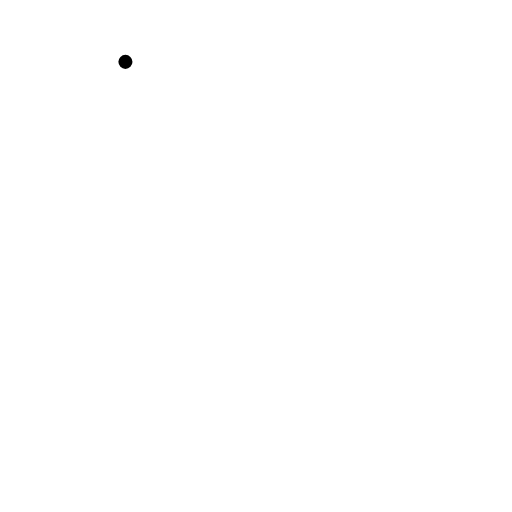
t = 0.00 s
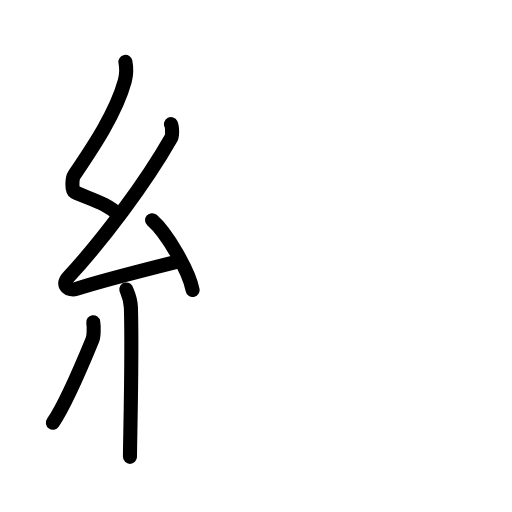
t = 4.63 s
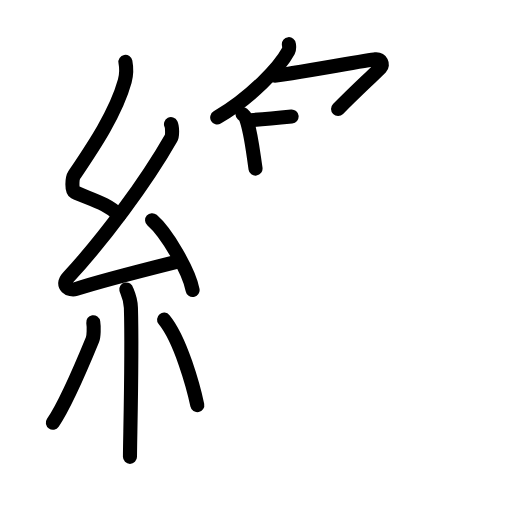
t = 9.08 s
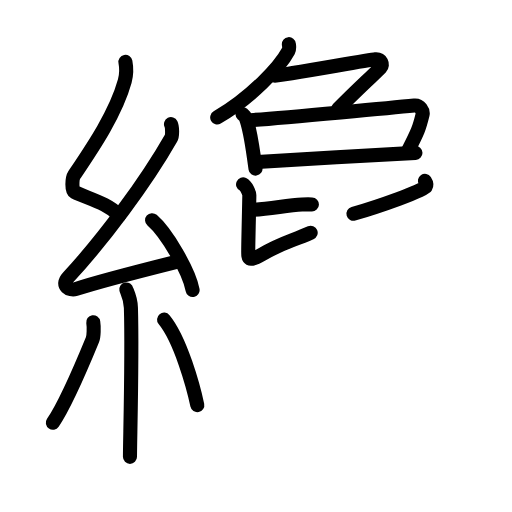
t = 13.75 s
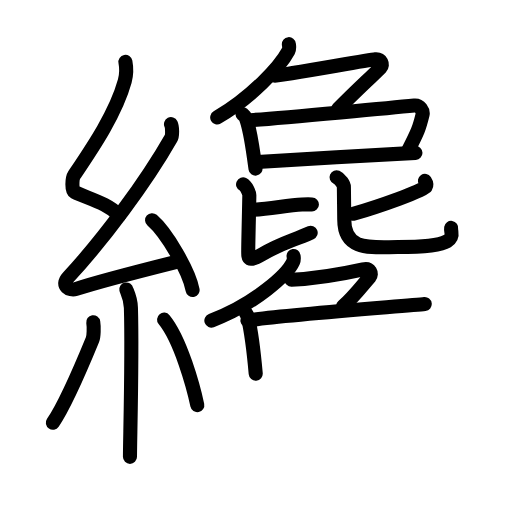
t = 18.33 s
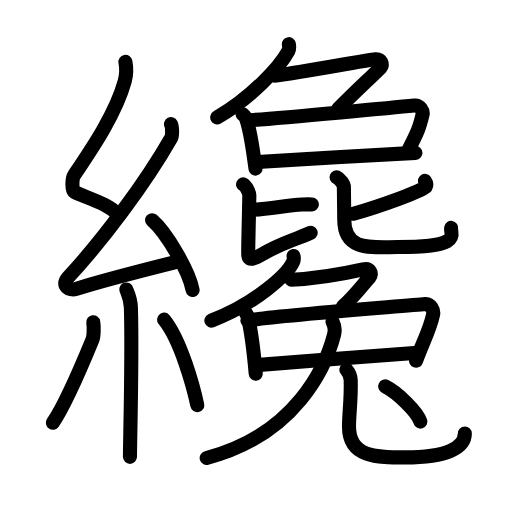
t = 23.00 s

The animated SVG that drew these frames (rendered in a browser with its animation timeline set to each time). Animation: 78 SMIL elements (animate=78); one cycle of 23.00 s.

<?xml version="1.0" encoding="UTF-8"?>
<!--
AniKanjiVG is licensed by CC-BY-SA Paul C. Sommerhoff (https://bitbucket.org/sommerhoff/anikanjivg).
AniKanjiVG uses KanjiVG which is licensed by CC-BY-SA Ulrich Apel (http://kanjivg.tagaini.net).
See also http://creativecommons.org/licenses/by-sa/3.0/
-->
<svg xmlns:kvg='http://kanjivg.tagaini.net' xmlns='http://www.w3.org/2000/svg' width='109' height='109' viewBox='0 0 109 109' style='fill:none;stroke:#000000;stroke-width:3;stroke-linecap:round;stroke-linejoin:round;' id="kvg:kanji_07e94"><g id="kvg:07e94" kvg:element="纔"><g id="kvg:07e94-g1" kvg:element="糸" kvg:position="left" kvg:radical="general"><path id="kvg:07e94-s1" kvg:type="㇜" d="M26.7,13.17c0.28,1.45,0.29,2.52-0.14,4.11c-1.92,6.97-6.99,14.38-10.74,19.95c-0.52,0.77-0.56,3.35,0,3.62c2.97,1.45,7.02,2.35,9.56,5.01"><animate attributeName="d" begin="0.0s" dur="0.25s" from="M26.7,13.17C26.7,13.17,26.7,13.17,26.7,13.17" to="M26.7,13.17c0.28,1.45,0.29,2.52-0.14,4.11" />
<animate attributeName="d" begin="0.25s" dur="0.25s" from="M26.7,13.17c0.28,1.45,0.29,2.52-0.14,4.11c0,0,0,0,0,0,0" to="M26.7,13.17c0.28,1.45,0.29,2.52-0.14,4.11c-1.92,6.97-6.99,14.38-10.74,19.95" />
<animate attributeName="d" begin="0.5s" dur="0.25s" from="M26.7,13.17c0.28,1.45,0.29,2.52-0.14,4.11c-1.92,6.97-6.99,14.38-10.74,19.95c0,0,0,0,0,0,0" to="M26.7,13.17c0.28,1.45,0.29,2.52-0.14,4.11c-1.92,6.97-6.99,14.38-10.74,19.95c-0.52,0.77-0.56,3.35,0,3.62" />
<animate attributeName="d" begin="0.75s" dur="0.25s" from="M26.7,13.17c0.28,1.45,0.29,2.52-0.14,4.11c-1.92,6.97-6.99,14.38-10.74,19.95c-0.52,0.77-0.56,3.35,0,3.62c0,0,0,0,0,0,0" to="M26.7,13.17c0.28,1.45,0.29,2.52-0.14,4.11c-1.92,6.97-6.99,14.38-10.74,19.95c-0.52,0.77-0.56,3.35,0,3.62c2.97,1.45,7.02,2.35,9.56,5.01" />
</path>
<path id="kvg:07e94-s2" kvg:type="㇜" d="M36.4,26.43c0.28,0.56,0.35,2.39,0,3C31,38.9,21.97,50.99,14.53,59.03c-1.71,1.84,0.42,2.9,1.54,2.52c4.66-1.57,15.72-4.37,21.7-5.87"><animate attributeName="d" begin="1.0s" dur="0.25s" from="M36.4,26.43C36.4,26.43,36.4,26.43,36.4,26.43" to="M36.4,26.43c0.28,0.56,0.35,2.39,0,3" />
<animate attributeName="d" begin="1.25s" dur="0.25s" from="M36.4,26.43c0.28,0.56,0.35,2.39,0,3c0,0,0,0,0,0,0" to="M36.4,26.43c0.28,0.56,0.35,2.39,0,3C31,38.9,21.97,50.99,14.53,59.03" />
<animate attributeName="d" begin="1.5s" dur="0.25s" from="M36.4,26.43c0.28,0.56,0.35,2.39,0,3C31,38.9,21.97,50.99,14.53,59.03c0,0,0,0,0,0,0" to="M36.4,26.43c0.28,0.56,0.35,2.39,0,3C31,38.9,21.97,50.99,14.53,59.03c-1.71,1.84,0.42,2.9,1.54,2.52" />
<animate attributeName="d" begin="1.75s" dur="0.25s" from="M36.4,26.43c0.28,0.56,0.35,2.39,0,3C31,38.9,21.97,50.99,14.53,59.03c-1.71,1.84,0.42,2.9,1.54,2.52c0,0,0,0,0,0,0" to="M36.4,26.43c0.28,0.56,0.35,2.39,0,3C31,38.9,21.97,50.99,14.53,59.03c-1.71,1.84,0.42,2.9,1.54,2.52c4.66-1.57,15.72-4.37,21.7-5.87" />
<animate attributeName="d" begin="0s" dur="1.0s" from="M-100,-100" to="M-100,-100" />
</path>
<path id="kvg:07e94-s3" kvg:type="㇔" d="M32.38,46.88c3.04,2.62,7.86,10.79,8.62,14.87"><animate attributeName="d" begin="2.0s" dur="1.0s" from="M32.38,46.88C32.38,46.88,32.38,46.88,32.38,46.88" to="M32.38,46.88c3.04,2.62,7.86,10.79,8.62,14.87" />
<animate attributeName="d" begin="0s" dur="2.0s" from="M-100,-100" to="M-100,-100" />
</path>
<path id="kvg:07e94-s4" kvg:type="㇑" d="M26.89,61.62c0.07,0.34,0.91,1.75,0.98,3.88c0.31,10.22-0.2,28.27-0.2,31.76"><animate attributeName="d" begin="3.0s" dur="0.5s" from="M26.89,61.62C26.89,61.62,26.89,61.62,26.89,61.62" to="M26.89,61.62c0.07,0.34,0.91,1.75,0.98,3.88" />
<animate attributeName="d" begin="3.5s" dur="0.5s" from="M26.89,61.62c0.07,0.34,0.91,1.75,0.98,3.88c0,0,0,0,0,0,0" to="M26.89,61.62c0.07,0.34,0.91,1.75,0.98,3.88c0.31,10.22-0.2,28.27-0.2,31.76" />
<animate attributeName="d" begin="0s" dur="3.0s" from="M-100,-100" to="M-100,-100" />
</path>
<path id="kvg:07e94-s5" kvg:type="㇒" d="M19.85,68.6c0.16,1,0.13,2.98-0.16,3.69c-1.92,4.68-5.72,13.7-8.44,17.71"><animate attributeName="d" begin="4.0s" dur="0.5s" from="M19.85,68.6C19.85,68.6,19.85,68.6,19.85,68.6" to="M19.85,68.6c0.16,1,0.13,2.98-0.16,3.69" />
<animate attributeName="d" begin="4.5s" dur="0.5s" from="M19.85,68.6c0.16,1,0.13,2.98-0.16,3.69c0,0,0,0,0,0,0" to="M19.85,68.6c0.16,1,0.13,2.98-0.16,3.69c-1.92,4.68-5.72,13.7-8.44,17.71" />
<animate attributeName="d" begin="0s" dur="4.0s" from="M-100,-100" to="M-100,-100" />
</path>
<path id="kvg:07e94-s6" kvg:type="㇔" d="M34.93,68.04c3.53,4.31,6.25,14.31,7.07,18.21"><animate attributeName="d" begin="5.0s" dur="1.0s" from="M34.93,68.04C34.93,68.04,34.93,68.04,34.93,68.04" to="M34.93,68.04c3.53,4.31,6.25,14.31,7.07,18.21" />
<animate attributeName="d" begin="0s" dur="5.0s" from="M-100,-100" to="M-100,-100" />
</path>
</g>
<g id="kvg:07e94-g2" kvg:position="right"><g id="kvg:07e94-g3" kvg:position="top"><g id="kvg:07e94-g4" kvg:element="𠂊𠂊𠂊𠂊𠂊𠂊𠂊𠂊𠔉𠔉𠂊𠂊𠂊𠂊𤇾𠂊𠔉𠂊𠂊𠂊𠂤𠂊𠂊𠂊𦥯𦥑𠂊𦥑𠂊𠂊𠔉𠔉𠂊𠂊𠂊𠂊𠂊𠂊𠂊𠂊𠂊𠂊𦥑𦥑𠂊𠂊𠂊𠂊𠬝𠂊𤇾𠂊𤇾𠂊𠂊𠂊𠂊𦥑𦥑𠂊𠂊𠂢𠂢𠂊𠂊𦥑𠂊𦰩𠂊𠂊𠂊𠂊𤇾𦥑𠂊𠂊𠂊𠂊𠂊𠂊𠂊𦥑𠂊𠂊𠂊𠂊𠂊𠂊𠂊𠂊𠂊" kvg:variant="true" kvg:original="勹"><path id="kvg:07e94-s7" kvg:type="㇒" d="M61.5,9.4c0.04,0.36,0.17,0.96-0.09,1.43c-1.88,3.49-7.99,10-15.17,14.17"><animate attributeName="d" begin="6.0s" dur="0.5s" from="M61.5,9.4C61.5,9.4,61.5,9.4,61.5,9.4" to="M61.5,9.4c0.04,0.36,0.17,0.96-0.09,1.43" />
<animate attributeName="d" begin="6.5s" dur="0.5s" from="M61.5,9.4c0.04,0.36,0.17,0.96-0.09,1.43c0,0,0,0,0,0,0" to="M61.5,9.4c0.04,0.36,0.17,0.96-0.09,1.43c-1.88,3.49-7.99,10-15.17,14.17" />
<animate attributeName="d" begin="0s" dur="6.0s" from="M-100,-100" to="M-100,-100" />
</path>
<path id="kvg:07e94-s8" kvg:type="㇇" d="M58.54,16.11c1.44,0,19.85-3.35,21.36-3.48c1.3-0.11,1.7,1.18,1.16,1.72c-2.28,2.29-5.49,5.19-9.09,8.86"><animate attributeName="d" begin="7.0s" dur="0.3333333333333333s" from="M58.54,16.11C58.54,16.11,58.54,16.11,58.54,16.11" to="M58.54,16.11c1.44,0,19.85-3.35,21.36-3.48" />
<animate attributeName="d" begin="7.333333333333333s" dur="0.3333333333333333s" from="M58.54,16.11c1.44,0,19.85-3.35,21.36-3.48c0,0,0,0,0,0,0" to="M58.54,16.11c1.44,0,19.85-3.35,21.36-3.48c1.3-0.11,1.7,1.18,1.16,1.72" />
<animate attributeName="d" begin="7.666666666666667s" dur="0.3333333333333333s" from="M58.54,16.11c1.44,0,19.85-3.35,21.36-3.48c1.3-0.11,1.7,1.18,1.16,1.72c0,0,0,0,0,0,0" to="M58.54,16.11c1.44,0,19.85-3.35,21.36-3.48c1.3-0.11,1.7,1.18,1.16,1.72c-2.28,2.29-5.49,5.19-9.09,8.86" />
<animate attributeName="d" begin="0s" dur="7.0s" from="M-100,-100" to="M-100,-100" />
</path>
</g>
<g id="kvg:07e94-g5" kvg:element="口"><path id="kvg:07e94-s9" kvg:type="㇑" d="M51.61,24.27c0.3,0.27,0.6,0.5,0.73,0.84c1.03,2.69,1.35,5.95,2.06,10.79"><animate attributeName="d" begin="8.0s" dur="0.5s" from="M51.61,24.27C51.61,24.27,51.61,24.27,51.61,24.27" to="M51.61,24.27c0.3,0.27,0.6,0.5,0.73,0.84" />
<animate attributeName="d" begin="8.5s" dur="0.5s" from="M51.61,24.27c0.3,0.27,0.6,0.5,0.73,0.84c0,0,0,0,0,0,0" to="M51.61,24.27c0.3,0.27,0.6,0.5,0.73,0.84c1.03,2.69,1.35,5.95,2.06,10.79" />
<animate attributeName="d" begin="0s" dur="8.0s" from="M-100,-100" to="M-100,-100" />
</path>
<path id="kvg:07e94-s10" kvg:type="㇕b" d="M53.42,25.58c7.83-0.58,31.47-2.78,34.78-3.11c1.21-0.12,1.94,1.22,1.76,1.94c-0.72,2.95-0.99,3.59-3.1,7.74"><animate attributeName="d" begin="9.0s" dur="0.3333333333333333s" from="M53.42,25.58C53.42,25.58,53.42,25.58,53.42,25.58" to="M53.42,25.58c7.83-0.58,31.47-2.78,34.78-3.11" />
<animate attributeName="d" begin="9.333333333333334s" dur="0.3333333333333333s" from="M53.42,25.58c7.83-0.58,31.47-2.78,34.78-3.11c0,0,0,0,0,0,0" to="M53.42,25.58c7.83-0.58,31.47-2.78,34.78-3.11c1.21-0.12,1.94,1.22,1.76,1.94" />
<animate attributeName="d" begin="9.666666666666666s" dur="0.3333333333333333s" from="M53.42,25.58c7.83-0.58,31.47-2.78,34.78-3.11c1.21-0.12,1.94,1.22,1.76,1.94c0,0,0,0,0,0,0" to="M53.42,25.58c7.83-0.58,31.47-2.78,34.78-3.11c1.21-0.12,1.94,1.22,1.76,1.94c-0.72,2.95-0.99,3.59-3.1,7.74" />
<animate attributeName="d" begin="0s" dur="9.0s" from="M-100,-100" to="M-100,-100" />
</path>
<path id="kvg:07e94-s11" kvg:type="㇐b" d="M54.81,34.47c2.57-0.22,30.8-1.81,33.63-1.92"><animate attributeName="d" begin="10.0s" dur="1.0s" from="M54.81,34.47C54.81,34.47,54.81,34.47,54.81,34.47" to="M54.81,34.47c2.57-0.22,30.8-1.81,33.63-1.92" />
<animate attributeName="d" begin="0s" dur="10.0s" from="M-100,-100" to="M-100,-100" />
</path>
</g>
<g id="kvg:07e94-g6" kvg:element="比"><g id="kvg:07e94-g7" kvg:position="left"><path id="kvg:07e94-s12" kvg:type="㇐b" d="M53.3,44.69c3.82-0.09,7.67-1,11-1.15c0.98-0.05,1.6-0.04,2.1-0.02"><animate attributeName="d" begin="11.0s" dur="0.5s" from="M53.3,44.69C53.3,44.69,53.3,44.69,53.3,44.69" to="M53.3,44.69c3.82-0.09,7.67-1,11-1.15" />
<animate attributeName="d" begin="11.5s" dur="0.5s" from="M53.3,44.69c3.82-0.09,7.67-1,11-1.15c0,0,0,0,0,0,0" to="M53.3,44.69c3.82-0.09,7.67-1,11-1.15c0.98-0.05,1.6-0.04,2.1-0.02" />
<animate attributeName="d" begin="0s" dur="11.0s" from="M-100,-100" to="M-100,-100" />
</path>
<path id="kvg:07e94-s13" kvg:type="㇙" d="M51.75,39.26c0.71,0.33,1.33,1.89,1.33,2.33c0,1.23-0.23,9.76-0.23,11.67c0,1.6-0.2,2.77,2.88,0.92c4.02-2.41,6.02-2.72,10.41-4.63"><animate attributeName="d" begin="12.0s" dur="0.25s" from="M51.75,39.26C51.75,39.26,51.75,39.26,51.75,39.26" to="M51.75,39.26c0.71,0.33,1.33,1.89,1.33,2.33" />
<animate attributeName="d" begin="12.25s" dur="0.25s" from="M51.75,39.26c0.71,0.33,1.33,1.89,1.33,2.33c0,0,0,0,0,0,0" to="M51.75,39.26c0.71,0.33,1.33,1.89,1.33,2.33c0,1.23-0.23,9.76-0.23,11.67" />
<animate attributeName="d" begin="12.5s" dur="0.25s" from="M51.75,39.26c0.71,0.33,1.33,1.89,1.33,2.33c0,1.23-0.23,9.76-0.23,11.67c0,0,0,0,0,0,0" to="M51.75,39.26c0.71,0.33,1.33,1.89,1.33,2.33c0,1.23-0.23,9.76-0.23,11.67c0,1.6-0.2,2.77,2.88,0.92" />
<animate attributeName="d" begin="12.75s" dur="0.25s" from="M51.75,39.26c0.71,0.33,1.33,1.89,1.33,2.33c0,1.23-0.23,9.76-0.23,11.67c0,1.6-0.2,2.77,2.88,0.92c0,0,0,0,0,0,0" to="M51.75,39.26c0.71,0.33,1.33,1.89,1.33,2.33c0,1.23-0.23,9.76-0.23,11.67c0,1.6-0.2,2.77,2.88,0.92c4.02-2.41,6.02-2.72,10.41-4.63" />
<animate attributeName="d" begin="0s" dur="12.0s" from="M-100,-100" to="M-100,-100" />
</path>
</g>
<g id="kvg:07e94-g8" kvg:element="匕" kvg:position="right"><path id="kvg:07e94-s14" kvg:type="㇒" d="M90.46,38.5c0.19,0.29,0.48,0.79,0.16,1.3c-0.45,0.73-9.72,4.09-15.37,5.7"><animate attributeName="d" begin="13.0s" dur="0.5s" from="M90.46,38.5C90.46,38.5,90.46,38.5,90.46,38.5" to="M90.46,38.5c0.19,0.29,0.48,0.79,0.16,1.3" />
<animate attributeName="d" begin="13.5s" dur="0.5s" from="M90.46,38.5c0.19,0.29,0.48,0.79,0.16,1.3c0,0,0,0,0,0,0" to="M90.46,38.5c0.19,0.29,0.48,0.79,0.16,1.3c-0.45,0.73-9.72,4.09-15.37,5.7" />
<animate attributeName="d" begin="0s" dur="13.0s" from="M-100,-100" to="M-100,-100" />
</path>
<path id="kvg:07e94-s15" kvg:type="㇟" d="M71.65,37.75c0.84,0.37,1.56,1.57,1.56,2.03c0,1.23,0.08,5.57,0.08,7.01c0,6.74,5.74,5.81,11.39,5.81c4.39,0,8.83-0.19,10.48-1.23c1.65-1.04,0.73-1.83,0.89-2.86"><animate attributeName="d" begin="14.0s" dur="0.2s" from="M71.65,37.75C71.65,37.75,71.65,37.75,71.65,37.75" to="M71.65,37.75c0.84,0.37,1.56,1.57,1.56,2.03" />
<animate attributeName="d" begin="14.2s" dur="0.2s" from="M71.65,37.75c0.84,0.37,1.56,1.57,1.56,2.03c0,0,0,0,0,0,0" to="M71.65,37.75c0.84,0.37,1.56,1.57,1.56,2.03c0,1.23,0.08,5.57,0.08,7.01" />
<animate attributeName="d" begin="14.4s" dur="0.2s" from="M71.65,37.75c0.84,0.37,1.56,1.57,1.56,2.03c0,1.23,0.08,5.57,0.08,7.01c0,0,0,0,0,0,0" to="M71.65,37.75c0.84,0.37,1.56,1.57,1.56,2.03c0,1.23,0.08,5.57,0.08,7.01c0,6.74,5.74,5.81,11.39,5.81" />
<animate attributeName="d" begin="14.6s" dur="0.2s" from="M71.65,37.75c0.84,0.37,1.56,1.57,1.56,2.03c0,1.23,0.08,5.57,0.08,7.01c0,6.74,5.74,5.81,11.39,5.81c0,0,0,0,0,0,0" to="M71.65,37.75c0.84,0.37,1.56,1.57,1.56,2.03c0,1.23,0.08,5.57,0.08,7.01c0,6.74,5.74,5.81,11.39,5.81c4.39,0,8.83-0.19,10.48-1.23" />
<animate attributeName="d" begin="14.8s" dur="0.2s" from="M71.65,37.75c0.84,0.37,1.56,1.57,1.56,2.03c0,1.23,0.08,5.57,0.08,7.01c0,6.74,5.74,5.81,11.39,5.81c4.39,0,8.83-0.19,10.48-1.23c0,0,0,0,0,0,0" to="M71.65,37.75c0.84,0.37,1.56,1.57,1.56,2.03c0,1.23,0.08,5.57,0.08,7.01c0,6.74,5.74,5.81,11.39,5.81c4.39,0,8.83-0.19,10.48-1.23c1.65-1.04,0.73-1.83,0.89-2.86" />
<animate attributeName="d" begin="0s" dur="14.0s" from="M-100,-100" to="M-100,-100" />
</path>
</g>
</g>
</g>
<g id="kvg:07e94-g9" kvg:element="兔" kvg:position="bottom"><g id="kvg:07e94-g10" kvg:element="免" kvg:variant="true"><g id="kvg:07e94-g11" kvg:position="top"><g id="kvg:07e94-g12" kvg:element="𠂊𠂊𠂊𠂊𠂊𠂊𠂊𠂊𠔉𠔉𠂊𠂊𠂊𠂊𤇾𠂊𠔉𠂊𠂊𠂊𠂤𠂊𠂊𠂊𦥯𦥑𠂊𦥑𠂊𠂊𠔉𠔉𠂊𠂊𠂊𠂊𠂊𠂊𠂊𠂊𠂊𠂊𦥑𦥑𠂊𠂊𠂊𠂊𠬝𠂊𤇾𠂊𤇾𠂊𠂊𠂊𠂊𦥑𦥑𠂊𠂊𠂢𠂢𠂊𠂊𦥑𠂊𦰩𠂊𠂊𠂊𠂊𤇾𦥑𠂊𠂊𠂊𠂊𠂊𠂊𠂊𦥑𠂊𠂊𠂊𠂊𠂊𠂊𠂊𠂊𠂊𠂊" kvg:variant="true" kvg:original="勹"><path id="kvg:07e94-s16" kvg:type="㇒" d="M62.5,54.5c0.05,0.31,0.1,0.81-0.1,1.25c-1.19,2.64-8.03,8.95-17.4,12.5"><animate attributeName="d" begin="15.0s" dur="0.5s" from="M62.5,54.5C62.5,54.5,62.5,54.5,62.5,54.5" to="M62.5,54.5c0.05,0.31,0.1,0.81-0.1,1.25" />
<animate attributeName="d" begin="15.5s" dur="0.5s" from="M62.5,54.5c0.05,0.31,0.1,0.81-0.1,1.25c0,0,0,0,0,0,0" to="M62.5,54.5c0.05,0.31,0.1,0.81-0.1,1.25c-1.19,2.64-8.03,8.95-17.4,12.5" />
<animate attributeName="d" begin="0s" dur="15.0s" from="M-100,-100" to="M-100,-100" />
</path>
<path id="kvg:07e94-s17" kvg:type="㇇" d="M62.04,59.54c5.98-0.25,11.26-1.31,15.26-2.2c1.56-0.35,1.94,1.01,1.44,1.59c-2,2.32-3.56,4.41-5.72,6.28"><animate attributeName="d" begin="16.0s" dur="0.3333333333333333s" from="M62.04,59.54C62.04,59.54,62.04,59.54,62.04,59.54" to="M62.04,59.54c5.98-0.25,11.26-1.31,15.26-2.2" />
<animate attributeName="d" begin="16.333333333333332s" dur="0.3333333333333333s" from="M62.04,59.54c5.98-0.25,11.26-1.31,15.26-2.2c0,0,0,0,0,0,0" to="M62.04,59.54c5.98-0.25,11.26-1.31,15.26-2.2c1.56-0.35,1.94,1.01,1.44,1.59" />
<animate attributeName="d" begin="16.666666666666668s" dur="0.3333333333333333s" from="M62.04,59.54c5.98-0.25,11.26-1.31,15.26-2.2c1.56-0.35,1.94,1.01,1.44,1.59c0,0,0,0,0,0,0" to="M62.04,59.54c5.98-0.25,11.26-1.31,15.26-2.2c1.56-0.35,1.94,1.01,1.44,1.59c-2,2.32-3.56,4.41-5.72,6.28" />
<animate attributeName="d" begin="0s" dur="16.0s" from="M-100,-100" to="M-100,-100" />
</path>
</g>
<path id="kvg:07e94-s18" kvg:type="㇑" d="M52.34,66.64c0.17,0.25,0.34,0.47,0.42,0.79c0.59,2.53,1.28,7.57,1.68,12.12"><animate attributeName="d" begin="17.0s" dur="0.5s" from="M52.34,66.64C52.34,66.64,52.34,66.64,52.34,66.64" to="M52.34,66.64c0.17,0.25,0.34,0.47,0.42,0.79" />
<animate attributeName="d" begin="17.5s" dur="0.5s" from="M52.34,66.64c0.17,0.25,0.34,0.47,0.42,0.79c0,0,0,0,0,0,0" to="M52.34,66.64c0.17,0.25,0.34,0.47,0.42,0.79c0.59,2.53,1.28,7.57,1.68,12.12" />
<animate attributeName="d" begin="0s" dur="17.0s" from="M-100,-100" to="M-100,-100" />
</path>
<path id="kvg:07e94-s19" kvg:type="㇕" d="M52.68,68.24c6.36-1.12,34.5-3.15,37.78-3.52c1.2-0.14,1.92,1.39,1.75,2.2c-0.71,3.35-1.95,5.33-3.63,9.87"><animate attributeName="d" begin="18.0s" dur="0.3333333333333333s" from="M52.68,68.24C52.68,68.24,52.68,68.24,52.68,68.24" to="M52.68,68.24c6.36-1.12,34.5-3.15,37.78-3.52" />
<animate attributeName="d" begin="18.333333333333332s" dur="0.3333333333333333s" from="M52.68,68.24c6.36-1.12,34.5-3.15,37.78-3.52c0,0,0,0,0,0,0" to="M52.68,68.24c6.36-1.12,34.5-3.15,37.78-3.52c1.2-0.14,1.92,1.39,1.75,2.2" />
<animate attributeName="d" begin="18.666666666666668s" dur="0.3333333333333333s" from="M52.68,68.24c6.36-1.12,34.5-3.15,37.78-3.52c1.2-0.14,1.92,1.39,1.75,2.2c0,0,0,0,0,0,0" to="M52.68,68.24c6.36-1.12,34.5-3.15,37.78-3.52c1.2-0.14,1.92,1.39,1.75,2.2c-0.71,3.35-1.95,5.33-3.63,9.87" />
<animate attributeName="d" begin="0s" dur="18.0s" from="M-100,-100" to="M-100,-100" />
</path>
<path id="kvg:07e94-s20" kvg:type="㇐" d="M54.59,77.73c2.42-0.29,31.65-2.48,34.32-2.62"><animate attributeName="d" begin="19.0s" dur="1.0s" from="M54.59,77.73C54.59,77.73,54.59,77.73,54.59,77.73" to="M54.59,77.73c2.42-0.29,31.65-2.48,34.32-2.62" />
<animate attributeName="d" begin="0s" dur="19.0s" from="M-100,-100" to="M-100,-100" />
</path>
</g>
<g id="kvg:07e94-g13" kvg:element="儿" kvg:original="八" kvg:position="bottom"><g id="kvg:07e94-g14" kvg:element="丿" kvg:position="left"><path id="kvg:07e94-s21" kvg:type="㇒" d="M70.8,68.5c0.31,0.61,0.58,1.71,0.33,2.7C69.4,77.9,63.05,92.48,44,97.5"><animate attributeName="d" begin="20.0s" dur="0.5s" from="M70.8,68.5C70.8,68.5,70.8,68.5,70.8,68.5" to="M70.8,68.5c0.31,0.61,0.58,1.71,0.33,2.7" />
<animate attributeName="d" begin="20.5s" dur="0.5s" from="M70.8,68.5c0.31,0.61,0.58,1.71,0.33,2.7c0,0,0,0,0,0,0" to="M70.8,68.5c0.31,0.61,0.58,1.71,0.33,2.7C69.4,77.9,63.05,92.48,44,97.5" />
<animate attributeName="d" begin="0s" dur="20.0s" from="M-100,-100" to="M-100,-100" />
</path>
</g>
<g id="kvg:07e94-g15" kvg:position="right"><path id="kvg:07e94-s22" kvg:type="㇟" d="M73.73,78.68c0.5,0.6,0.9,1.3,0.93,2.23c0.13,4.12-0.36,7.11-0.36,9.92c0,6.54,6.01,6.55,11.92,6.55c9.02,0,12.74-2.13,12.74-5.09"><animate attributeName="d" begin="21.0s" dur="0.25s" from="M73.73,78.68C73.73,78.68,73.73,78.68,73.73,78.68" to="M73.73,78.68c0.5,0.6,0.9,1.3,0.93,2.23" />
<animate attributeName="d" begin="21.25s" dur="0.25s" from="M73.73,78.68c0.5,0.6,0.9,1.3,0.93,2.23c0,0,0,0,0,0,0" to="M73.73,78.68c0.5,0.6,0.9,1.3,0.93,2.23c0.13,4.12-0.36,7.11-0.36,9.92" />
<animate attributeName="d" begin="21.5s" dur="0.25s" from="M73.73,78.68c0.5,0.6,0.9,1.3,0.93,2.23c0.13,4.12-0.36,7.11-0.36,9.92c0,0,0,0,0,0,0" to="M73.73,78.68c0.5,0.6,0.9,1.3,0.93,2.23c0.13,4.12-0.36,7.11-0.36,9.92c0,6.54,6.01,6.55,11.92,6.55" />
<animate attributeName="d" begin="21.75s" dur="0.25s" from="M73.73,78.68c0.5,0.6,0.9,1.3,0.93,2.23c0.13,4.12-0.36,7.11-0.36,9.92c0,6.54,6.01,6.55,11.92,6.55c0,0,0,0,0,0,0" to="M73.73,78.68c0.5,0.6,0.9,1.3,0.93,2.23c0.13,4.12-0.36,7.11-0.36,9.92c0,6.54,6.01,6.55,11.92,6.55c9.02,0,12.74-2.13,12.74-5.09" />
<animate attributeName="d" begin="0s" dur="21.0s" from="M-100,-100" to="M-100,-100" />
</path>
</g>
</g>
</g>
<g id="kvg:07e94-g16" kvg:element="丶"><path id="kvg:07e94-s23" kvg:type="㇔" d="M82,82.25c2.65,1.32,6.84,5.44,7.5,7.5"><animate attributeName="d" begin="22.0s" dur="1.0s" from="M82,82.25C82,82.25,82,82.25,82,82.25" to="M82,82.25c2.65,1.32,6.84,5.44,7.5,7.5" />
<animate attributeName="d" begin="0s" dur="22.0s" from="M-100,-100" to="M-100,-100" />
</path>
</g>
</g>
</g>
</g>
</svg>
